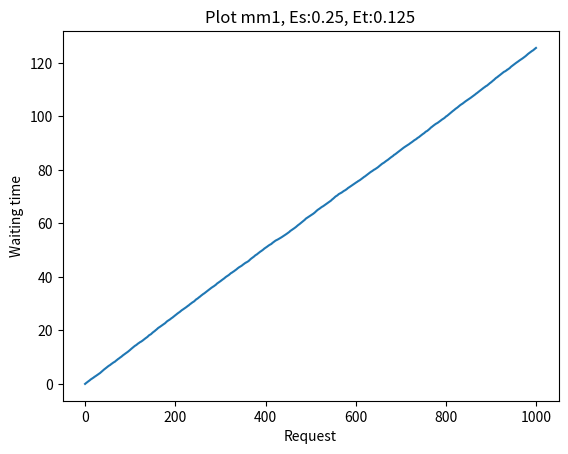
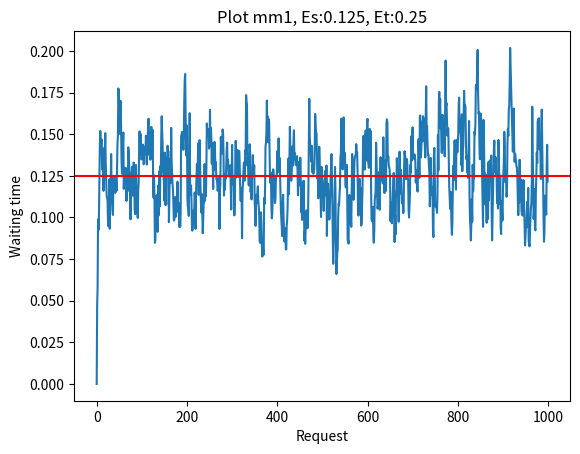
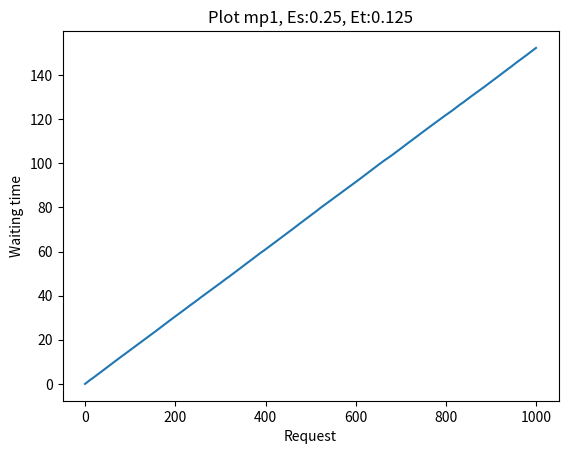
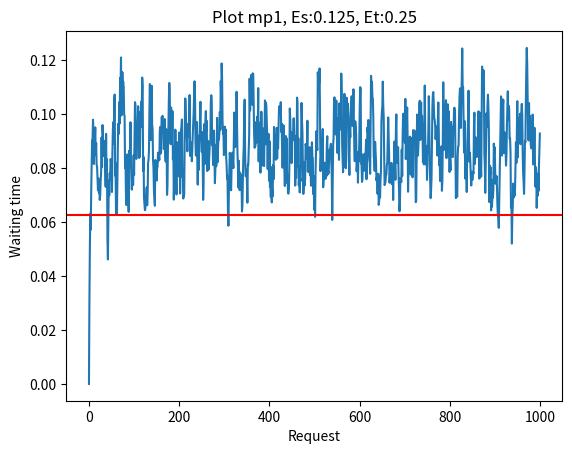
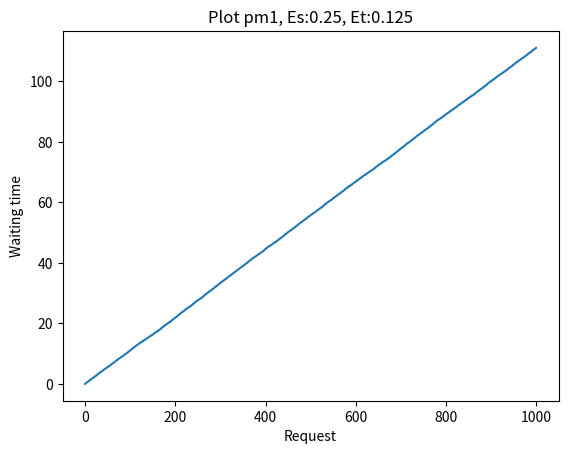
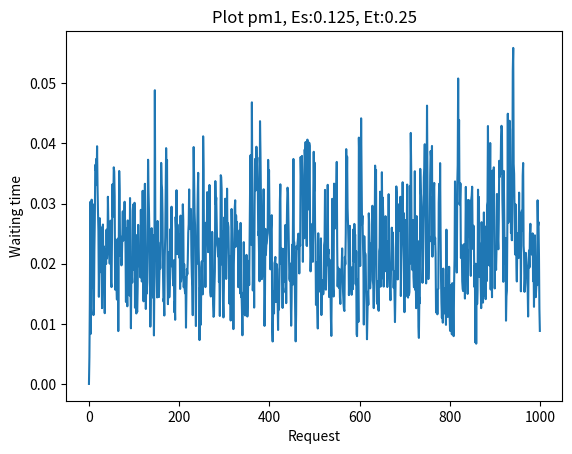
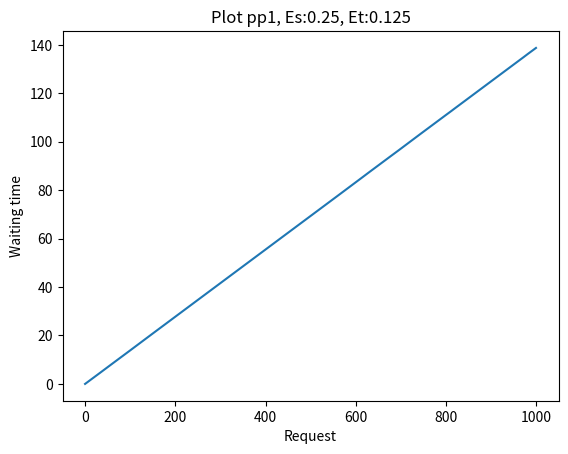
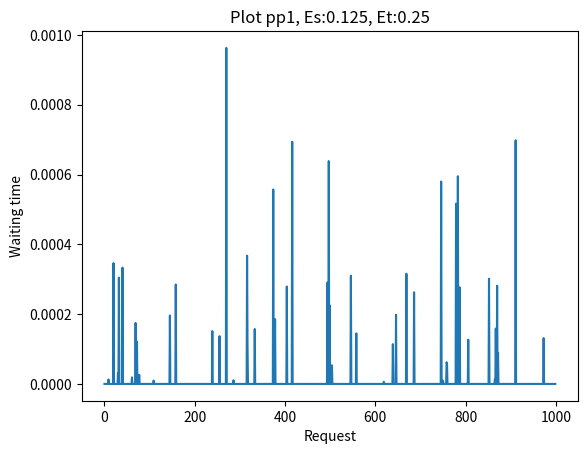

The script that saved these images, in order:
#!/usr/bin/python3
import numpy as np
import scipy.stats as stats
import matplotlib.pyplot as plt

def queueSim(type, Es, Et):
    mu   = 1/Es
    lmbd = 1/Et
    n = 100
    N = 1000
    mtx = np.zeros((n, N))
    str = '<' if Es < Et else '>'
    print(f'Type: {type}, lambda: {lmbd}, mu: {mu}, Es {str} Et')
    a = 10.0

    for i in range(100):
        if type[1] == 'm':
            S = np.random.exponential(Es, N-1)
        elif type[1] == 'p':
            S = (np.random.pareto(a, N-1)+1) * Es
        else:
            return None

        if type[0] == 'm':
            T = np.random.exponential(Et, N-1)
        elif type[0] == 'p':
            T = (np.random.pareto(a, N-1)+1) * Et
        else:
            return None

        for j in range(1, N):
            mtx[i, j] = max([
            0,
            mtx[i, j-1] + S[j-1] - T[j-1]
            ])

    ro = Es / Et
    EW = None
    if ro < 1:
        if type == 'mm1':
            EW = lmbd / (mu * (mu - lmbd))
        elif type == 'mp1':
            EW = (lmbd*(Es**2)) / (2 * (1 - ro))


    avg = np.array([row.mean() for row in mtx.T])
    plt.plot(avg)

    if EW:
        print(f'EW: {EW} real mean: {avg.mean()}')
        plt.axhline(EW, color='red')
    plt.title(f'Plot {type}, Es:{Es}, Et:{Et}')
    plt.xlabel('Request'); plt.ylabel('Waiting time')
    plt.savefig(f'plot_{type}_Es{str}Et.png')
    plt.clf()

queueSim('mm1', 1/4, 1/8)
queueSim('mm1', 1/8, 1/4)

queueSim('mp1', 1/4, 1/8)
queueSim('mp1', 1/8, 1/4)

queueSim('pm1', 1/4, 1/8)
queueSim('pm1', 1/8, 1/4)

queueSim('pp1', 1/4, 1/8)
queueSim('pp1', 1/8, 1/4)
